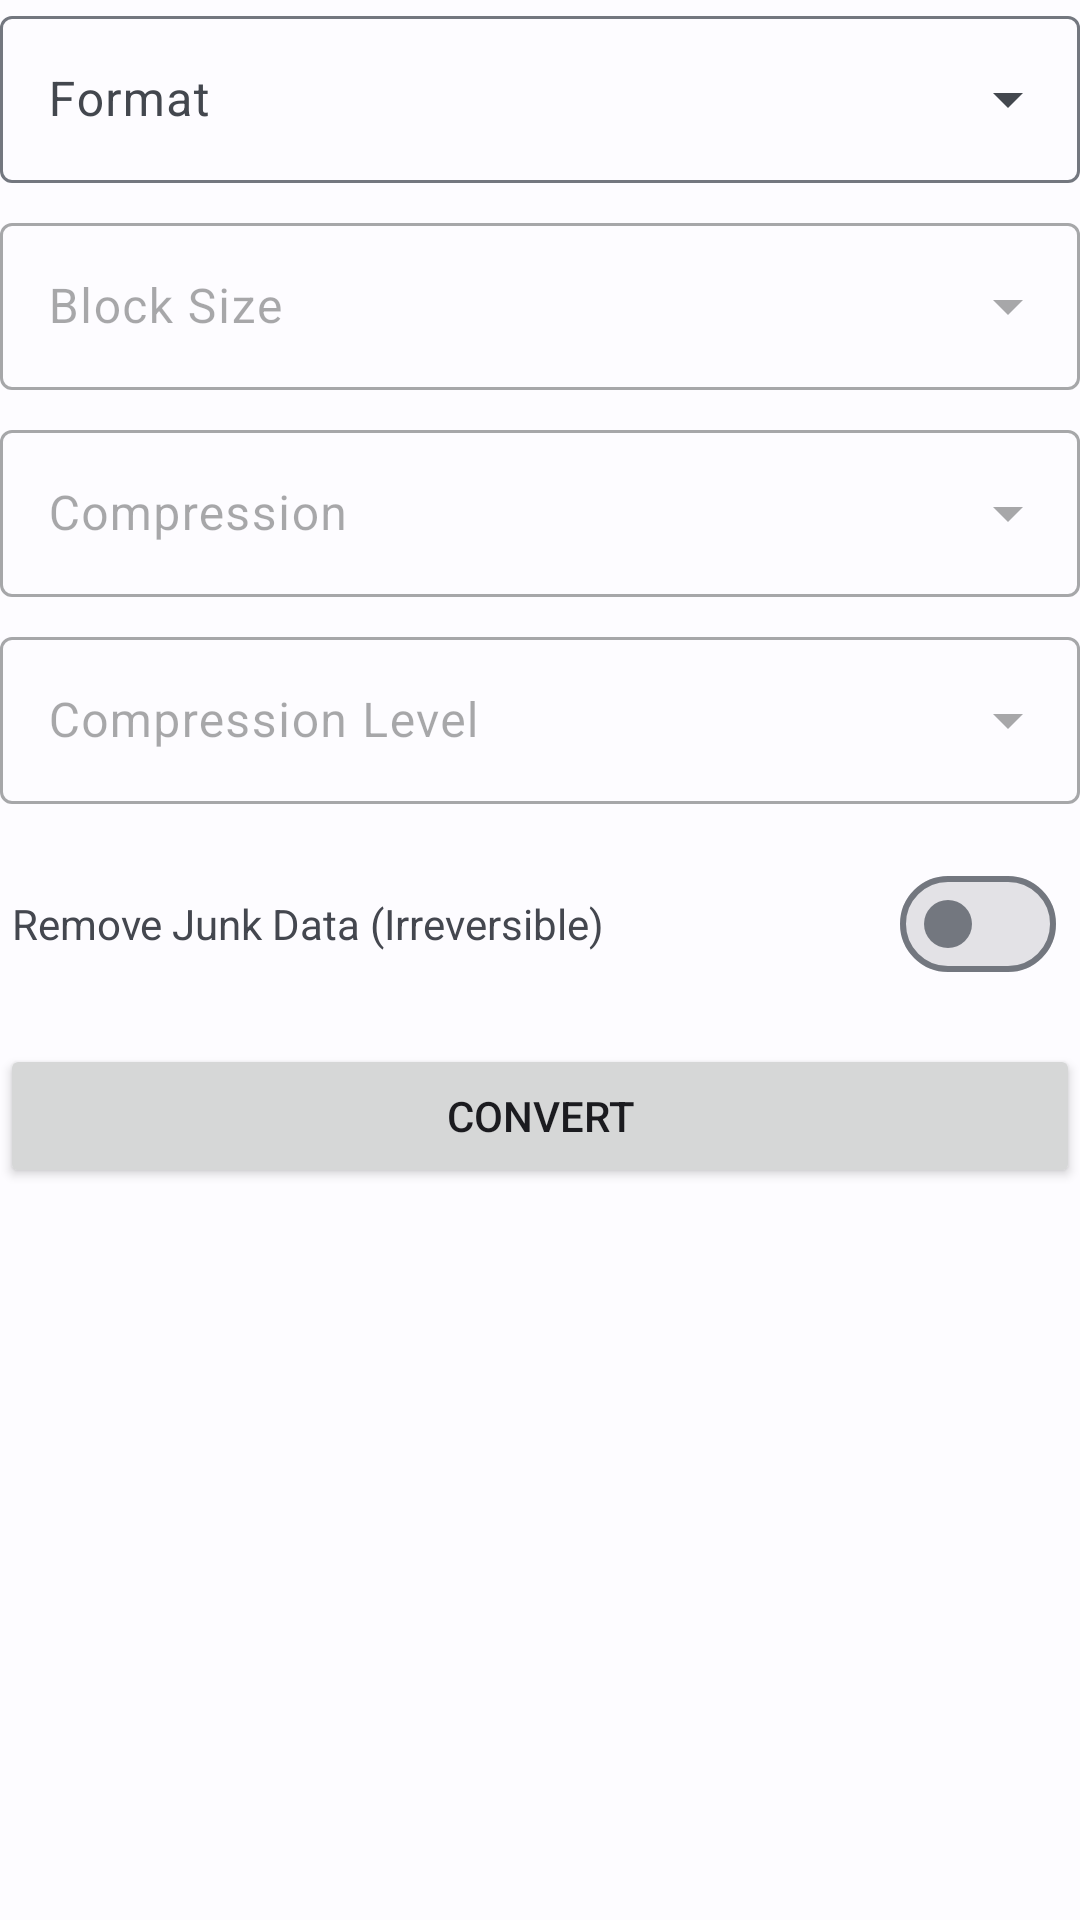

Layout XML and referenced resources for this Android screen:
<!-- AndroidManifest.xml: activity theme Theme.Dolphin.Main -->
<!-- res/layout/fragment_convert.xml -->
<?xml version="1.0" encoding="utf-8"?>

<androidx.constraintlayout.widget.ConstraintLayout
    xmlns:android="http://schemas.android.com/apk/res/android"
    xmlns:app="http://schemas.android.com/apk/res-auto"
    android:layout_width="match_parent"
    android:layout_height="match_parent">

    <com.google.android.material.textfield.TextInputLayout
        style="@style/Widget.Material3.TextInputLayout.OutlinedBox.ExposedDropdownMenu"
        android:id="@+id/format"
        android:layout_width="match_parent"
        android:layout_height="wrap_content"
        android:hint="@string/convert_format"
        app:layout_constraintTop_toTopOf="parent">

        <com.google.android.material.textfield.MaterialAutoCompleteTextView
            android:id="@+id/dropdown_format"
            android:layout_width="match_parent"
            android:layout_height="wrap_content"
            android:inputType="none" />

    </com.google.android.material.textfield.TextInputLayout>

    <com.google.android.material.textfield.TextInputLayout
        style="@style/Widget.Material3.TextInputLayout.OutlinedBox.ExposedDropdownMenu"
        android:id="@+id/block_size"
        android:layout_width="match_parent"
        android:layout_height="wrap_content"
        android:layout_marginTop="8dp"
        android:hint="@string/convert_block_size"
        android:enabled="false"
        app:layout_constraintTop_toBottomOf="@id/format">

        <com.google.android.material.textfield.MaterialAutoCompleteTextView
            android:id="@+id/dropdown_block_size"
            android:layout_width="match_parent"
            android:layout_height="wrap_content"
            android:inputType="none" />

    </com.google.android.material.textfield.TextInputLayout>

    <com.google.android.material.textfield.TextInputLayout
        style="@style/Widget.Material3.TextInputLayout.OutlinedBox.ExposedDropdownMenu"
        android:id="@+id/compression"
        android:layout_width="match_parent"
        android:layout_height="wrap_content"
        android:layout_marginTop="8dp"
        android:hint="@string/convert_compression"
        android:enabled="false"
        app:layout_constraintTop_toBottomOf="@id/block_size">

        <com.google.android.material.textfield.MaterialAutoCompleteTextView
            android:id="@+id/dropdown_compression"
            android:layout_width="match_parent"
            android:layout_height="wrap_content"
            android:inputType="none" />

    </com.google.android.material.textfield.TextInputLayout>

    <com.google.android.material.textfield.TextInputLayout
        style="@style/Widget.Material3.TextInputLayout.OutlinedBox.ExposedDropdownMenu"
        android:id="@+id/compression_level"
        android:layout_width="match_parent"
        android:layout_height="wrap_content"
        android:layout_marginTop="8dp"
        android:hint="@string/convert_compression_level"
        android:enabled="false"
        app:layout_constraintTop_toBottomOf="@id/compression">

        <com.google.android.material.textfield.MaterialAutoCompleteTextView
            android:id="@+id/dropdown_compression_level"
            android:layout_width="match_parent"
            android:layout_height="wrap_content"
            android:inputType="none" />

    </com.google.android.material.textfield.TextInputLayout>

    <TextView
        android:id="@+id/label_remove_junk_data"
        android:layout_width="0dp"
        android:layout_height="0dp"
        android:layout_marginStart="@dimen/spacing_small"
        android:layout_marginEnd="@dimen/spacing_large"
        android:gravity="start|center_vertical"
        android:text="@string/convert_remove_junk_data"
        android:textAlignment="viewStart"
        app:layout_constraintBottom_toBottomOf="@id/switch_remove_junk_data"
        app:layout_constraintEnd_toStartOf="@+id/switch_remove_junk_data"
        app:layout_constraintStart_toStartOf="parent"
        app:layout_constraintTop_toTopOf="@id/switch_remove_junk_data" />

    <com.google.android.material.materialswitch.MaterialSwitch
        android:id="@+id/switch_remove_junk_data"
        android:layout_width="wrap_content"
        android:layout_height="wrap_content"
        android:layout_marginTop="16dp"
        android:layout_marginEnd="8dp"
        app:layout_constraintEnd_toEndOf="parent"
        app:layout_constraintHorizontal_bias="1.0"
        app:layout_constraintTop_toBottomOf="@id/compression_level" />

    <Button
        android:id="@+id/button_convert"
        android:layout_width="0dp"
        android:layout_height="wrap_content"
        android:layout_marginTop="16dp"
        android:text="@string/convert_convert"
        app:layout_constraintEnd_toEndOf="parent"
        app:layout_constraintStart_toStartOf="parent"
        app:layout_constraintTop_toBottomOf="@+id/label_remove_junk_data" />

</androidx.constraintlayout.widget.ConstraintLayout>
<!-- resources referenced by this layout -->
<resources>
  <dimen name="spacing_large">16dp</dimen>
  <dimen name="spacing_small">4dp</dimen>
  <string name="convert_block_size">Block Size</string>
  <string name="convert_compression">Compression</string>
  <string name="convert_compression_level">Compression Level</string>
  <string name="convert_convert">Convert</string>
  <string name="convert_format">Format</string>
  <string name="convert_remove_junk_data">Remove Junk Data (Irreversible)</string>
  <style name="Theme.Dolphin.Main" parent="Theme.Dolphin" />
  <color name="dolphin_primary">#2196f3</color>
  <color name="dolphin_onPrimary">#FFFFFF</color>
  <color name="dolphin_primaryContainer">#D1E4FF</color>
  <color name="dolphin_onPrimaryContainer">#001D36</color>
  <color name="dolphin_secondary">#535F70</color>
  <color name="dolphin_onSecondary">#FFFFFF</color>
  <color name="dolphin_secondaryContainer">#D7E3F7</color>
  <color name="dolphin_onSecondaryContainer">#101C2B</color>
  <color name="dolphin_tertiary">#6B5778</color>
  <color name="dolphin_onTertiary">#FFFFFF</color>
  <color name="dolphin_tertiaryContainer">#F2DAFF</color>
  <color name="dolphin_onTertiaryContainer">#251431</color>
  <color name="dolphin_error">#BA1A1A</color>
  <color name="dolphin_errorContainer">#FFDAD6</color>
  <color name="dolphin_onError">#FFFFFF</color>
  <color name="dolphin_onErrorContainer">#410002</color>
  <color name="dolphin_background">#FDFCFF</color>
  <color name="dolphin_onBackground">#1A1C1E</color>
  <color name="dolphin_surface">#FDFCFF</color>
  <color name="dolphin_onSurface">#1A1C1E</color>
  <color name="dolphin_surfaceVariant">#DFE2EB</color>
  <color name="dolphin_onSurfaceVariant">#43474E</color>
  <color name="dolphin_outline">#73777F</color>
  <color name="dolphin_inverseOnSurface">#F1F0F4</color>
  <color name="dolphin_inverseSurface">#2F3033</color>
  <color name="dolphin_inversePrimary">#9ECAFF</color>
  <color name="dolphin_shadow">#000000</color>
  <style name="DolphinPopup" parent="ThemeOverlay.Material3">
          <item name="colorPrimary">@color/dolphin_surface</item>
      </style>
  <style name="DolphinSlider" parent="Widget.Material3.Slider">
          <item name="tickVisible">false</item>
          <item name="labelBehavior">gone</item>
      </style>
  <style name="DolphinDivider" parent="Widget.Material3.MaterialDivider">
          <item name="dividerColor">?attr/colorSurfaceVariant</item>
      </style>
  <style name="ThemeOverlay.Dolphin.BottomSheetDialog" parent="ThemeOverlay.Material3.BottomSheetDialog">
          <item name="android:navigationBarColor">@android:color/transparent</item>
      </style>
  <style name="Widget.Dolphin.ExtendedFloatingActionButton" parent="Widget.Material3.ExtendedFloatingActionButton.Primary">
          <item name="materialThemeOverlay">@style/ThemeOverlay.Dolphin.ExtendedFloatingActionButton</item>
      </style>
  <style name="DolphinButton" parent="Widget.Material3.Button.TextButton.Dialog">
          <item name="android:textColor">@color/dolphin_primary</item>
          <item name="rippleColor">@color/dolphin_secondaryContainer</item>
      </style>
  <style name="DialogAnimation">
          <item name="android:windowEnterAnimation">@anim/fade_in</item>
          <item name="android:windowExitAnimation">@anim/fade_out</item>
      </style>
  <style name="ThemeOverlay.Dolphin.ExtendedFloatingActionButton" parent="">
          <item name="colorContainer">@color/dolphin_primary</item>
          <item name="colorOnContainer">@color/dolphin_onPrimary</item>
      </style>
</resources>
